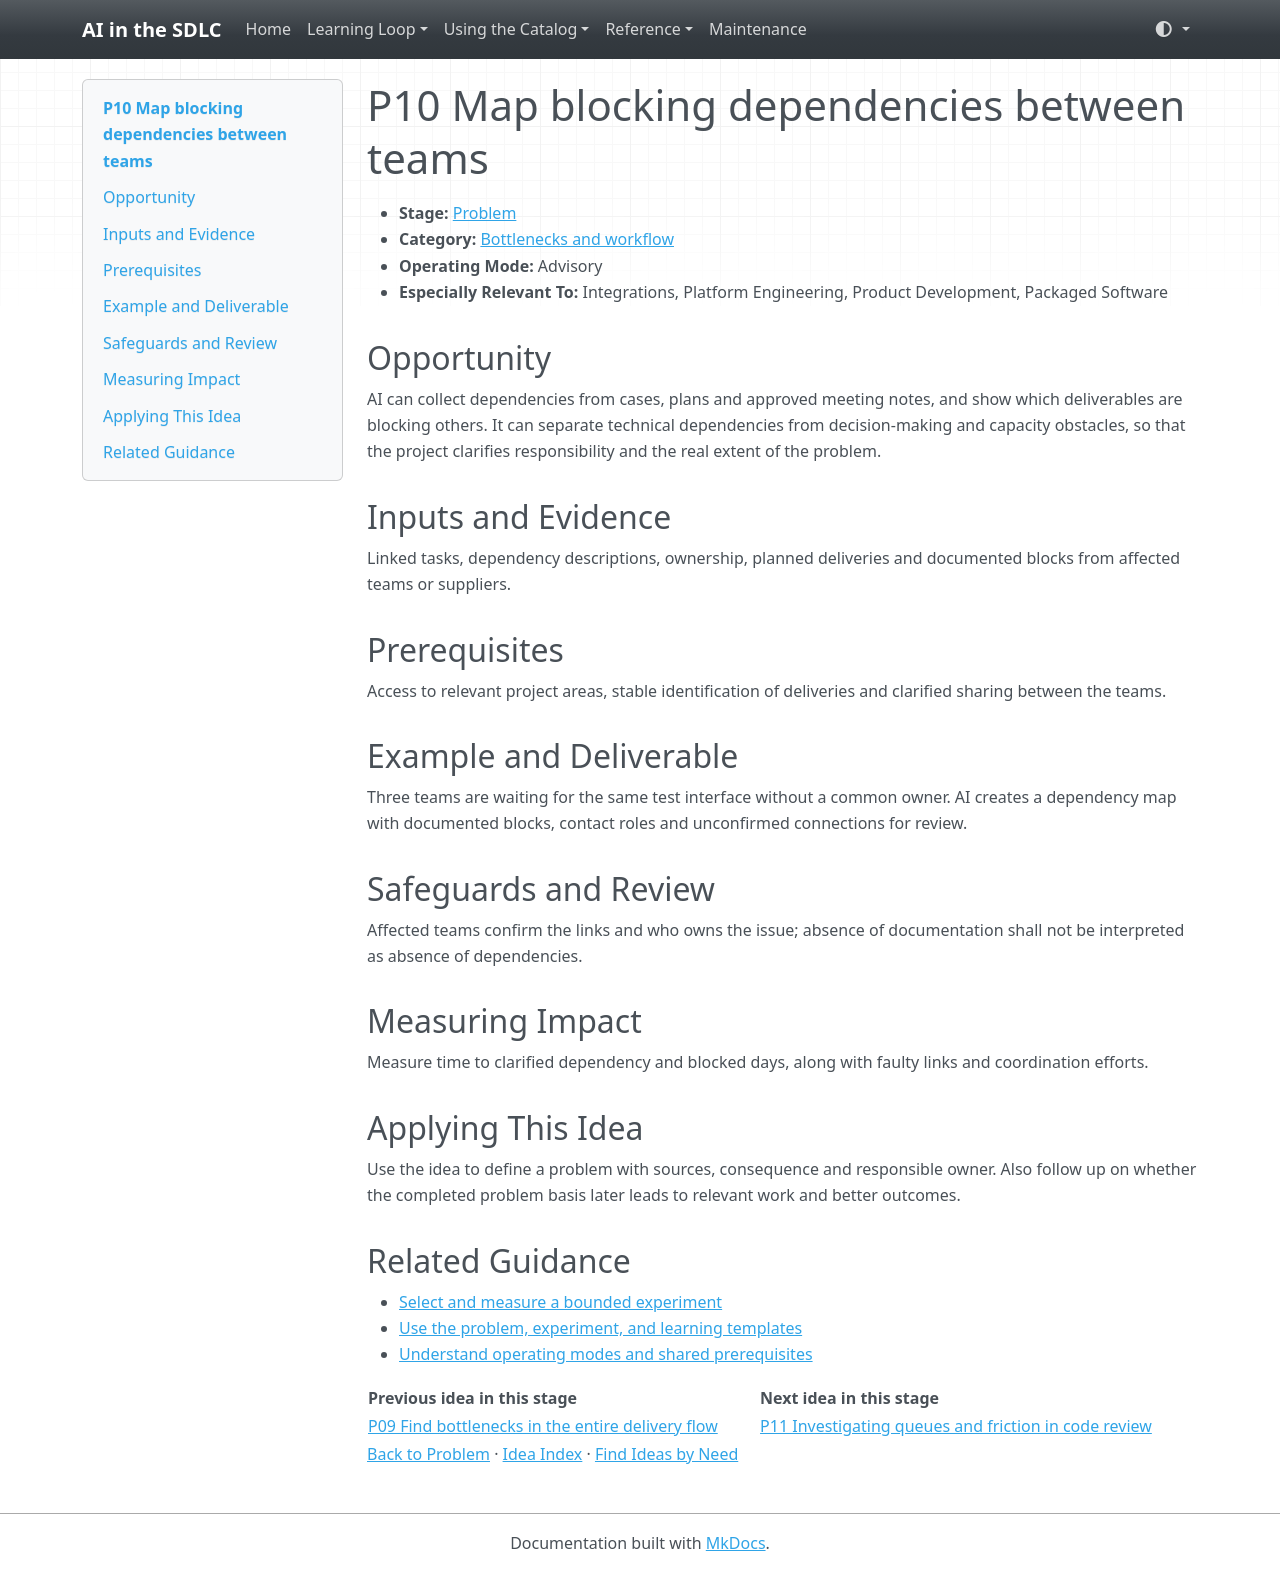

repository: grove/ai-sdlc · page: ideas/P10/index.html · generator: mkdocs

# P10 Map blocking dependencies between teams

<a id="p10"></a>

- **Stage:** [Problem](../stages/problem.md)
- **Category:** [Bottlenecks and workflow](../stages/problem.md#p-category-2)
- **Operating Mode:** Advisory
- **Especially Relevant To:** Integrations, Platform Engineering, Product Development, Packaged Software

## Opportunity

AI can collect dependencies from cases, plans and approved meeting notes, and show which deliverables are blocking others. It can separate technical dependencies from decision-making and capacity obstacles, so that the project clarifies responsibility and the real extent of the problem.

## Inputs and Evidence

Linked tasks, dependency descriptions, ownership, planned deliveries and documented blocks from affected teams or suppliers.

## Prerequisites

Access to relevant project areas, stable identification of deliveries and clarified sharing between the teams.

## Example and Deliverable

Three teams are waiting for the same test interface without a common owner. AI creates a dependency map with documented blocks, contact roles and unconfirmed connections for review.

## Safeguards and Review

Affected teams confirm the links and who owns the issue; absence of documentation shall not be interpreted as absence of dependencies.

## Measuring Impact

Measure time to clarified dependency and blocked days, along with faulty links and coordination efforts.

## Applying This Idea

Use the idea to define a problem with sources, consequence and responsible owner. Also follow up on whether the completed problem basis later leads to relevant work and better outcomes.

## Related Guidance

- [Select and measure a bounded experiment](../guides/impact-measurement.md)
- [Use the problem, experiment, and learning templates](../templates.md)
- [Understand operating modes and shared prerequisites](../guides/how-to-use.md)

| Previous idea in this stage | Next idea in this stage |
| --- | --- |
| [P09 Find bottlenecks in the entire delivery flow](P09.md) | [P11 Investigating queues and friction in code review](P11.md) |

[Back to Problem](../stages/problem.md) · [Idea Index](../idea-index.md) · [Find Ideas by Need](../guides/find-by-need.md)
